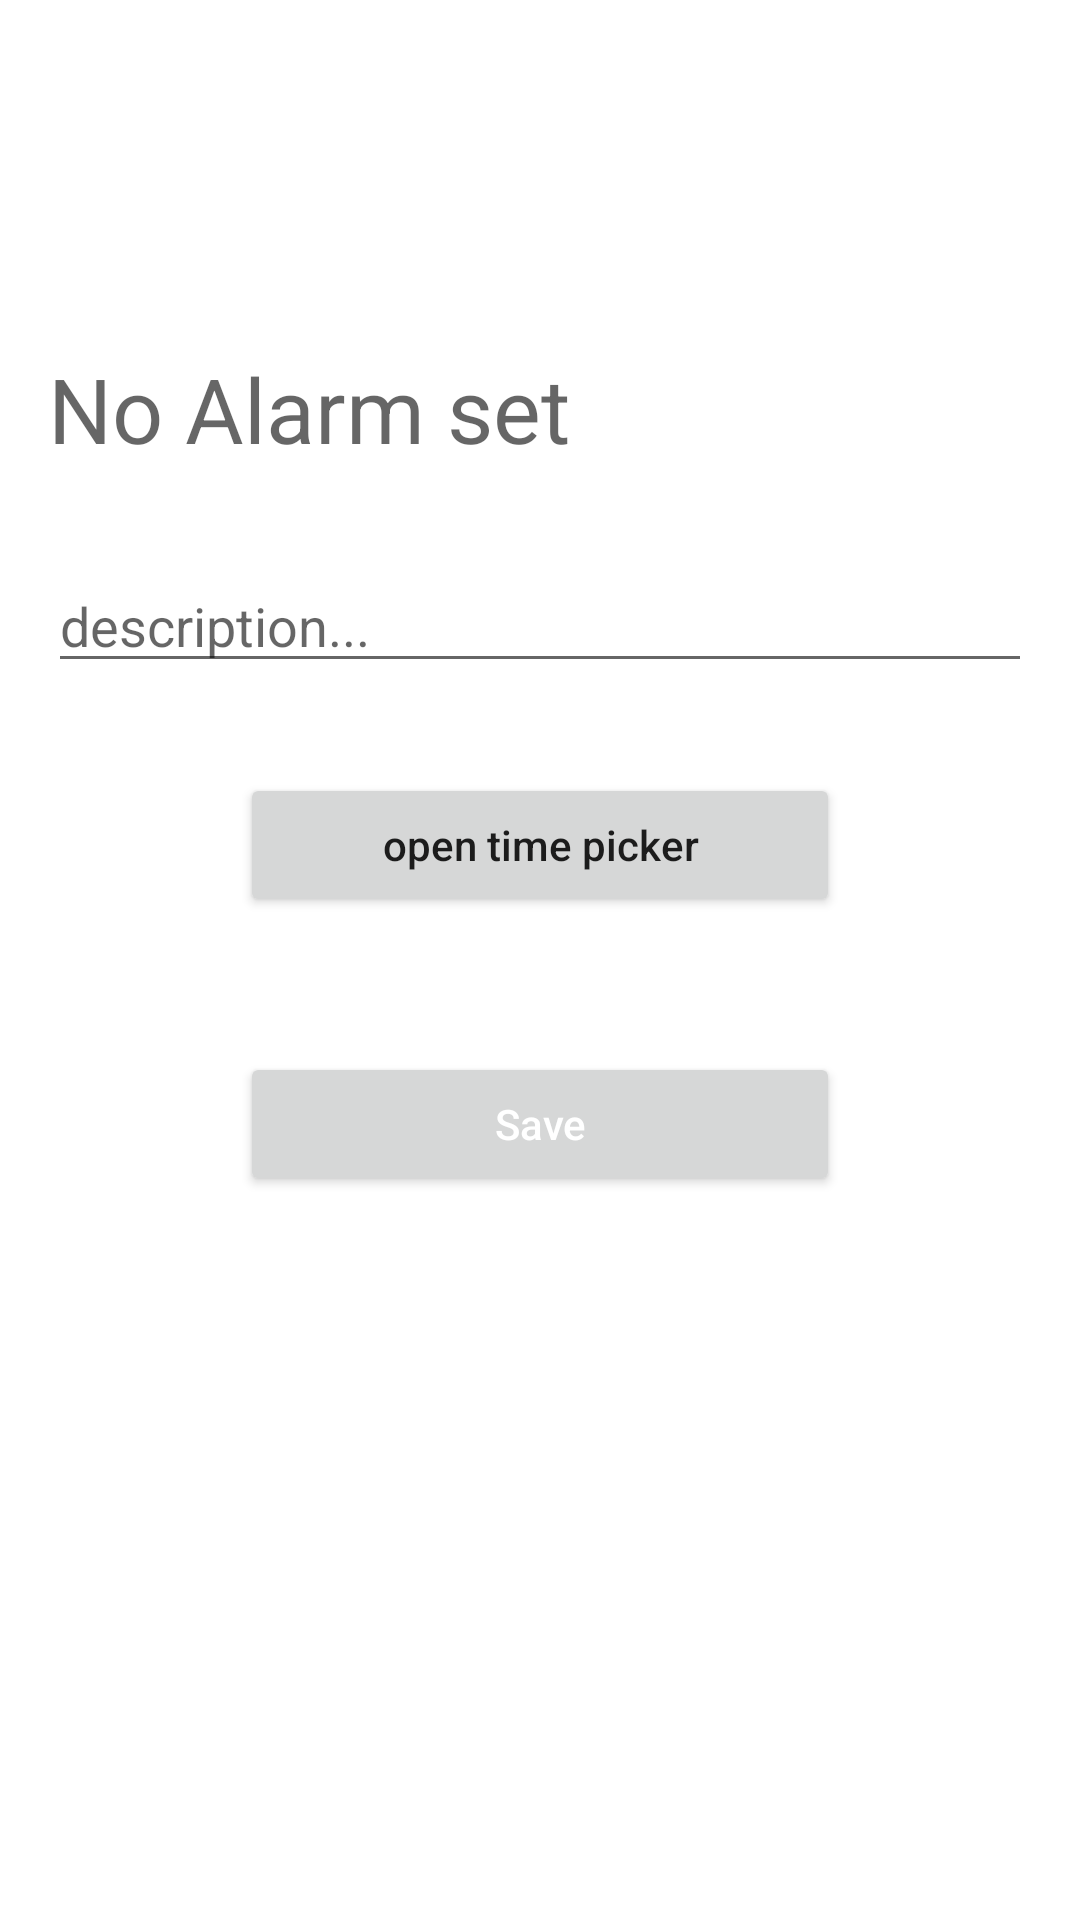

This screen was rendered from an Android layout file. Write that file and the resources it references.
<!-- AndroidManifest.xml: application theme Theme.EpanetTask -->
<!-- res/layout/activity_add_alaram.xml -->
<?xml version="1.0" encoding="utf-8"?>

<layout
    xmlns:android="http://schemas.android.com/apk/res/android"
    xmlns:app="http://schemas.android.com/apk/res-auto"
    xmlns:tools="http://schemas.android.com/tools">

<RelativeLayout
    android:layout_width="match_parent"
    android:layout_height="match_parent"
    tools:context=".alram.AddAlaramActivity">

    <LinearLayout
        android:layout_width="match_parent"
        android:layout_height="wrap_content"
        android:orientation="vertical"
        android:layout_marginTop="100dp"
        android:padding="16dp">

        <TextView
            android:id="@+id/textAlaramText"
            android:layout_width="wrap_content"
            android:layout_height="wrap_content"
            android:layout_above="@id/button_timepicker"
            android:layout_centerHorizontal="true"
            android:layout_marginBottom="30dp"
            android:hint="No Alarm set"
            android:textSize="30sp" />

        <EditText
            android:id="@+id/editTextDesc"
            android:layout_width="match_parent"
            android:layout_height="wrap_content"
            android:singleLine="true"
            android:hint="description..." />



        <Button
            android:id="@+id/button_timepicker"
            android:layout_width="200dp"
            android:layout_height="wrap_content"
            android:layout_gravity="center_horizontal"
            android:layout_marginTop="30dp"
            android:layout_marginBottom="30dp"
            android:textAllCaps="false"
            android:text="open time picker" />

         <Button
            android:id="@+id/button_save"
            android:layout_width="200dp"
            android:layout_height="wrap_content"
            android:layout_gravity="center_horizontal"
            android:layout_marginTop="15dp"
            android:text="Save"
            android:textAllCaps="false"
             android:enabled="@{textAlaramText.text.length() >2 &amp; editTextDesc.text.length() >2}"
            android:textColor="@color/white" />

    </LinearLayout>


</RelativeLayout>

</layout>
<!-- resources referenced by this layout -->
<resources>
  <style name="Theme.EpanetTask" parent="Theme.MaterialComponents.DayNight.DarkActionBar">
          
          <item name="colorPrimary">@color/purple_500</item>
          <item name="colorPrimaryVariant">@color/purple_700</item>
          <item name="colorOnPrimary">@color/white</item>
          
          <item name="colorSecondary">@color/teal_200</item>
          <item name="colorSecondaryVariant">@color/teal_700</item>
          <item name="colorOnSecondary">@color/black</item>
          
          <item name="android:statusBarColor" tools:targetApi="l">?attr/colorPrimaryVariant</item>
          
      </style>
  <!-- not gathered from this repository: default colours our renderer supplied (Android Studio template values) -->
  <color name="purple_500">#FF6200EE</color>
  <color name="purple_700">#FF3700B3</color>
  <color name="teal_200">#FF03DAC5</color>
  <color name="teal_700">#FF018786</color>
  <color name="black">#FF000000</color>
  <color name="white">#FFFFFFFF</color>
</resources>
